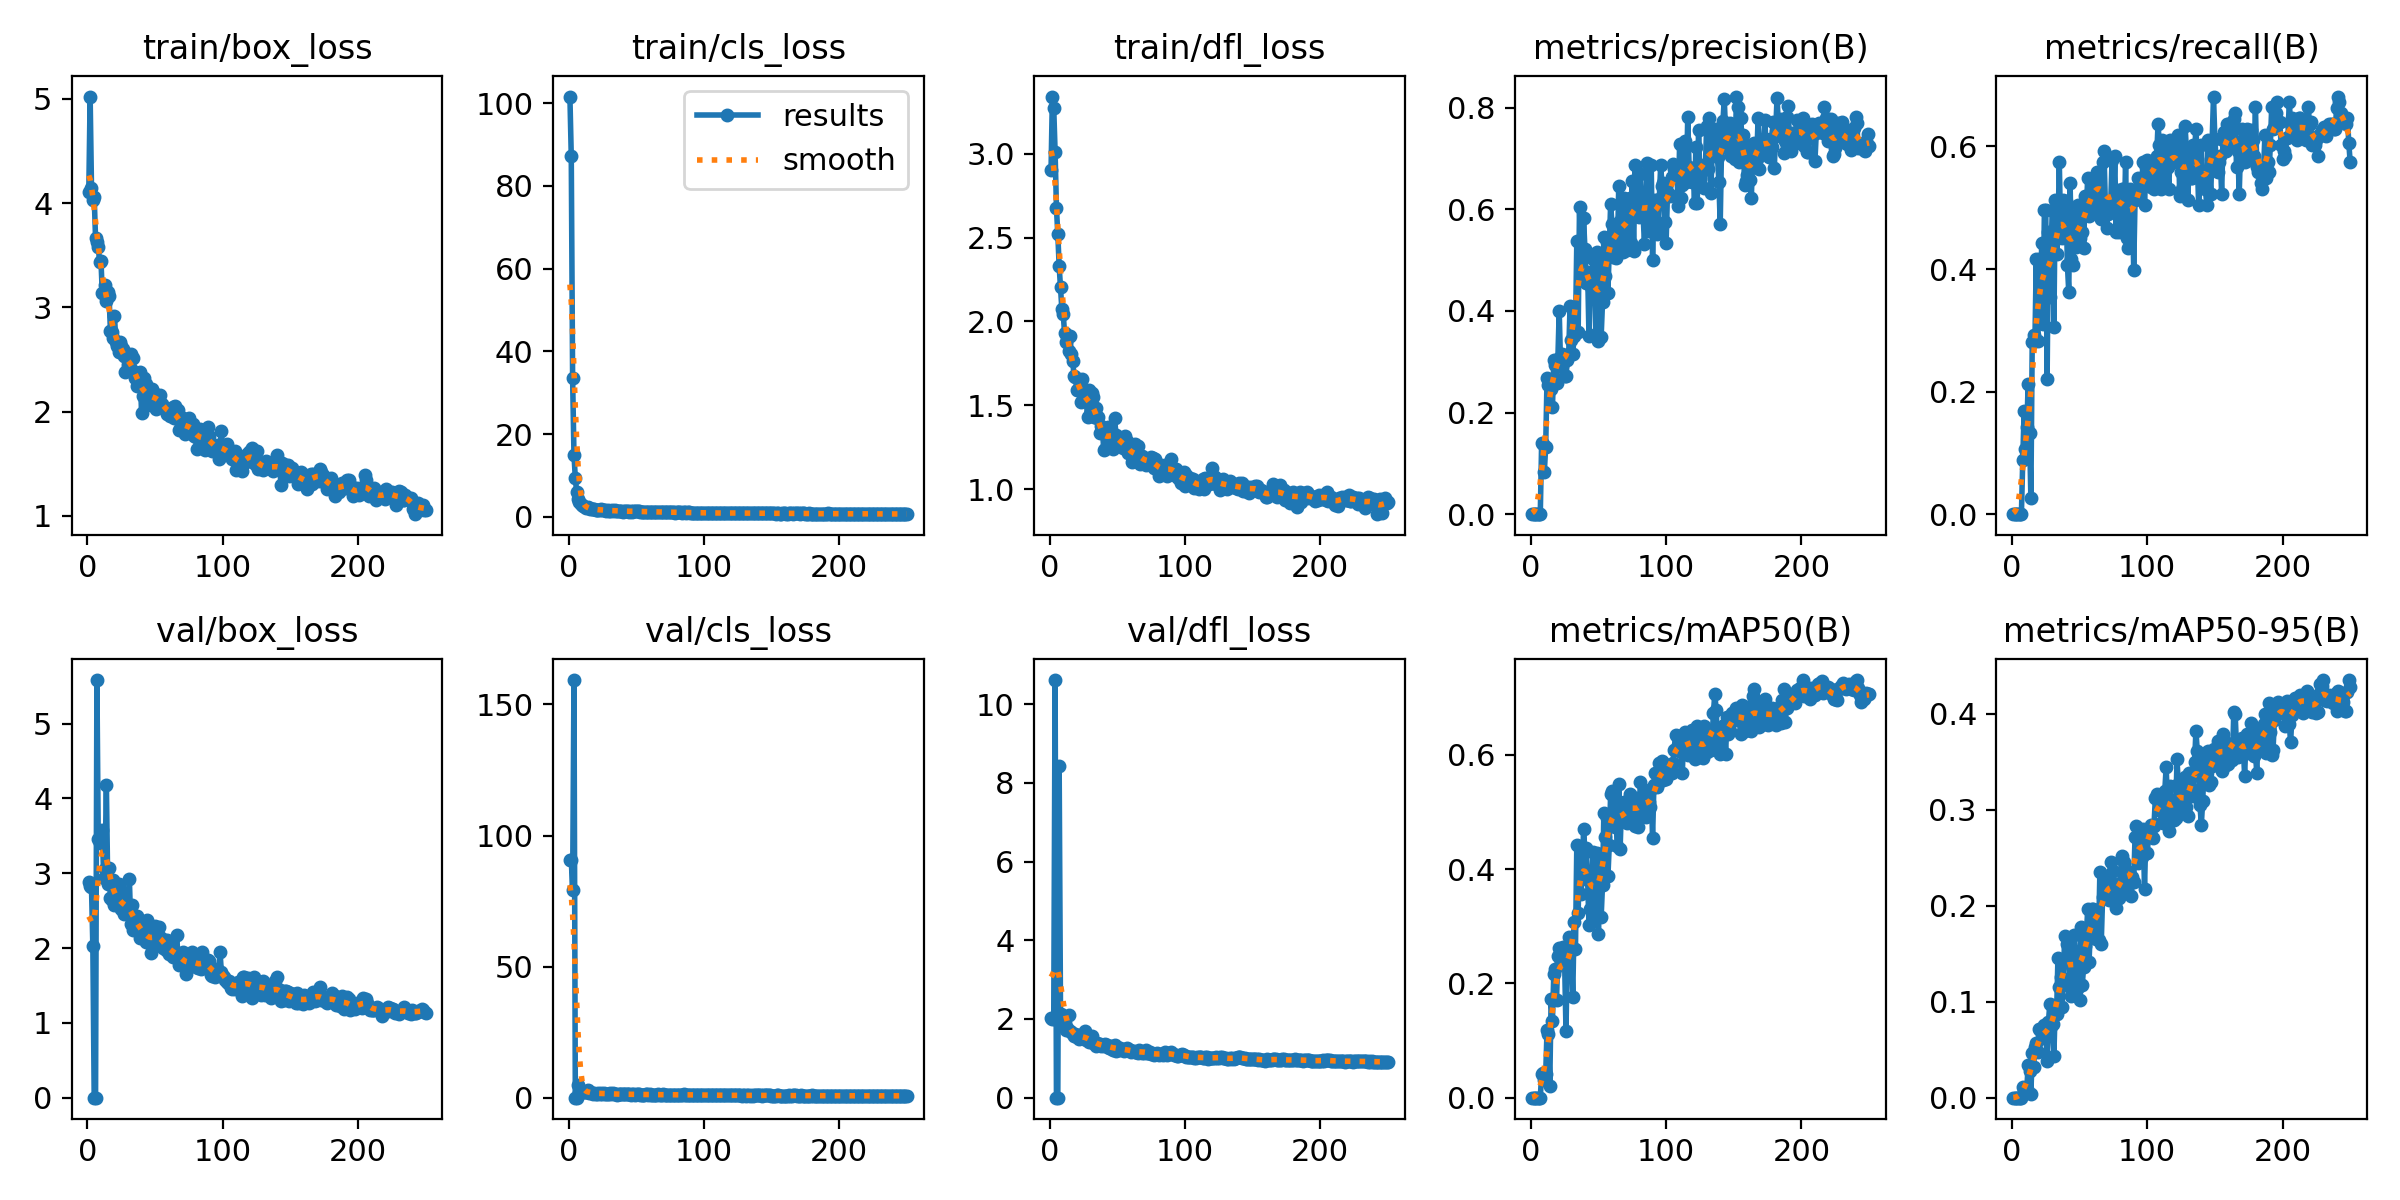

Values plotted in this chart, from the file beside it:
epoch, time, train/box_loss, train/cls_loss, train/dfl_loss, metrics/precision(B), metrics/recall(B), metrics/mAP50(B), metrics/mAP50-95(B), val/box_loss, val/cls_loss, val/dfl_loss, lr/pg0, lr/pg1, lr/pg2
1, 5, 4.107, 101.6, 2.903, 0, 0, 0, 0, 2.882, 90.61, 2.028, 0.0004, 0.0004, 0.0004
2, 8.321, 5.023, 87.2, 3.342, 0, 0, 0, 0, 2.823, 90.78, 2, 0.0008168, 0.0008168, 0.0008168
3, 11.64, 4.149, 33.47, 3.272, 0, 0, 0, 0, 2.81, 79.16, 1.996, 0.00123, 0.00123, 0.00123
4, 14.9, 4.03, 15.01, 3.012, 0, 0, 0, 0, 2.024, 159.3, 10.62, 0.00164, 0.00164, 0.00164
5, 18.1, 4.059, 9.353, 2.677, 0, 0, 0, 0, 0, 0, 0, 0.001968, 0.001968, 0.001968
6, 21.18, 3.662, 5.954, 2.521, 0, 0, 0, 0, 0, 0, 0, 0.00196, 0.00196, 0.00196
7, 24.31, 3.63, 4.21, 2.33, 0, 0, 0, 0, 5.581, 5.016, 8.428, 0.001952, 0.001952, 0.001952
8, 27.53, 3.577, 3.573, 2.206, 0.1398, 0.0885, 0.04152, 0.01138, 3.451, 2.11, 2.129, 0.001945, 0.001945, 0.001945
9, 30.72, 3.439, 3.147, 2.073, 0.1378, 0.1681, 0.04252, 0.00845, 3.397, 2.057, 1.989, 0.001937, 0.001937, 0.001937
10, 33.43, 3.446, 2.863, 2.046, 0.08367, 0.1062, 0.03148, 0.00681, 3.562, 2.321, 2.007, 0.001929, 0.001929, 0.001929
11, 36.11, 3.133, 2.537, 1.929, 0.1327, 0.1416, 0.04098, 0.00942, 3.58, 2.142, 1.895, 0.001921, 0.001921, 0.001921
12, 38.82, 3.145, 2.354, 1.879, 0.2673, 0.2124, 0.1188, 0.03397, 2.937, 2.049, 1.728, 0.001913, 0.001913, 0.001913
13, 41.99, 3.217, 2.265, 1.913, 0.2535, 0.1327, 0.1121, 0.02776, 3.051, 2.261, 1.781, 0.001905, 0.001905, 0.001905
14, 44.68, 3.061, 2.292, 1.821, 0.2613, 0.02655, 0.02036, 0.00403, 4.182, 2.875, 2.104, 0.001897, 0.001897, 0.001897
15, 47.38, 3.146, 2.054, 1.911, 0.247, 0.2817, 0.1722, 0.04693, 2.858, 1.734, 1.682, 0.001889, 0.001889, 0.001889
16, 50.59, 3.104, 1.934, 1.805, 0.2107, 0.292, 0.135, 0.0318, 3.07, 2.317, 1.67, 0.001881, 0.001881, 0.001881
17, 53.28, 2.773, 1.931, 1.767, 0.3027, 0.2832, 0.2169, 0.05304, 2.671, 1.97, 1.621, 0.001873, 0.001873, 0.001873
18, 56.46, 2.759, 1.802, 1.674, 0.2932, 0.4159, 0.2261, 0.05718, 2.638, 1.489, 1.579, 0.001865, 0.001865, 0.001865
19, 59.64, 2.703, 1.798, 1.672, 0.2572, 0.2832, 0.1711, 0.04804, 2.905, 1.622, 1.613, 0.001857, 0.001857, 0.001857
20, 62.31, 2.915, 1.779, 1.592, 0.3051, 0.4159, 0.2483, 0.07196, 2.579, 1.483, 1.554, 0.00185, 0.00185, 0.00185
21, 65.49, 2.67, 1.718, 1.593, 0.4004, 0.3186, 0.2621, 0.07068, 2.716, 1.56, 1.586, 0.001842, 0.001842, 0.001842
22, 68.72, 2.625, 1.68, 1.59, 0.291, 0.4425, 0.2369, 0.06812, 2.578, 1.841, 1.487, 0.001834, 0.001834, 0.001834
23, 71.36, 2.571, 1.717, 1.521, 0.3143, 0.3097, 0.2384, 0.06231, 2.852, 1.533, 1.524, 0.001826, 0.001826, 0.001826
24, 74.05, 2.665, 1.854, 1.656, 0.2974, 0.4956, 0.2645, 0.0753, 2.561, 1.678, 1.564, 0.001818, 0.001818, 0.001818
25, 77.19, 2.629, 1.653, 1.566, 0.2728, 0.4956, 0.2368, 0.06902, 2.522, 1.545, 1.563, 0.00181, 0.00181, 0.00181
26, 79.83, 2.604, 1.581, 1.576, 0.2717, 0.2212, 0.1172, 0.03817, 2.745, 1.74, 1.705, 0.001802, 0.001802, 0.001802
27, 82.53, 2.528, 1.583, 1.531, 0.3026, 0.4602, 0.2533, 0.07904, 2.457, 1.519, 1.459, 0.001794, 0.001794, 0.001794
28, 85.73, 2.383, 1.485, 1.428, 0.3155, 0.354, 0.2812, 0.0979, 2.517, 1.462, 1.464, 0.001786, 0.001786, 0.001786
29, 88.92, 2.552, 1.567, 1.592, 0.4098, 0.4425, 0.2713, 0.07468, 2.552, 1.5, 1.423, 0.001778, 0.001778, 0.001778
30, 91.6, 2.443, 1.501, 1.446, 0.3434, 0.4954, 0.2608, 0.0764, 2.511, 1.455, 1.469, 0.00177, 0.00177, 0.00177
31, 94.3, 2.488, 1.484, 1.575, 0.3154, 0.3058, 0.1764, 0.04378, 2.917, 1.687, 1.58, 0.001762, 0.001762, 0.001762
32, 96.95, 2.556, 1.642, 1.548, 0.3509, 0.5133, 0.3078, 0.09523, 2.327, 1.419, 1.397, 0.001754, 0.001754, 0.001754
33, 100.1, 2.398, 1.515, 1.431, 0.3593, 0.4248, 0.2609, 0.08711, 2.577, 1.623, 1.418, 0.001747, 0.001747, 0.001747
34, 102.8, 2.51, 1.584, 1.485, 0.537, 0.4513, 0.4416, 0.1455, 2.24, 1.408, 1.326, 0.001739, 0.001739, 0.001739
35, 106, 2.319, 1.438, 1.423, 0.3582, 0.5752, 0.3226, 0.1155, 2.292, 1.383, 1.385, 0.001731, 0.001731, 0.001731
36, 108.7, 2.326, 1.465, 1.432, 0.6047, 0.4602, 0.4392, 0.1256, 2.365, 1.197, 1.352, 0.001723, 0.001723, 0.001723
37, 111.4, 2.244, 1.379, 1.333, 0.4822, 0.4513, 0.3566, 0.09493, 2.424, 1.432, 1.355, 0.001715, 0.001715, 0.001715
38, 114.1, 2.309, 1.426, 1.376, 0.4638, 0.5129, 0.3862, 0.1241, 2.345, 1.259, 1.316, 0.001707, 0.001707, 0.001707
39, 116.8, 2.384, 1.422, 1.351, 0.5821, 0.4561, 0.4705, 0.1683, 2.133, 1.243, 1.33, 0.001699, 0.001699, 0.001699
40, 120.1, 1.981, 1.288, 1.233, 0.5217, 0.5116, 0.4299, 0.1451, 2.255, 1.23, 1.308, 0.001691, 0.001691, 0.001691
41, 122.8, 2.153, 1.342, 1.242, 0.4541, 0.4071, 0.4377, 0.1601, 2.246, 1.391, 1.353, 0.001683, 0.001683, 0.001683
42, 125.5, 2.322, 1.504, 1.323, 0.4764, 0.3628, 0.381, 0.1435, 2.144, 1.476, 1.339, 0.001675, 0.001675, 0.001675
43, 128.2, 2.262, 1.371, 1.371, 0.3506, 0.5398, 0.3023, 0.1151, 2.086, 1.57, 1.289, 0.001667, 0.001667, 0.001667
44, 131, 2.065, 1.325, 1.283, 0.4615, 0.4172, 0.3304, 0.1058, 2.372, 1.26, 1.272, 0.001659, 0.001659, 0.001659
45, 133.7, 2.193, 1.294, 1.353, 0.4435, 0.4071, 0.3627, 0.1511, 2.095, 1.286, 1.319, 0.001652, 0.001652, 0.001652
46, 136.4, 2.091, 1.362, 1.33, 0.5011, 0.4867, 0.4308, 0.1691, 2.078, 1.13, 1.232, 0.001644, 0.001644, 0.001644
47, 139, 2.064, 1.291, 1.238, 0.5122, 0.4368, 0.3766, 0.1522, 1.938, 1.221, 1.219, 0.001636, 0.001636, 0.001636
48, 141.7, 2.219, 1.429, 1.425, 0.3551, 0.4513, 0.3172, 0.1133, 2.236, 1.57, 1.346, 0.001628, 0.001628, 0.001628
49, 144.3, 2.179, 1.411, 1.321, 0.5158, 0.5044, 0.4279, 0.1474, 2.112, 1.202, 1.196, 0.00162, 0.00162, 0.00162
50, 147.1, 2.16, 1.311, 1.28, 0.3403, 0.4513, 0.2872, 0.1015, 2.29, 1.459, 1.286, 0.001612, 0.001612, 0.001612
51, 149.7, 2.027, 1.411, 1.3, 0.4989, 0.4867, 0.4208, 0.1777, 2.08, 1.305, 1.217, 0.001604, 0.001604, 0.001604
52, 153, 2.152, 1.301, 1.281, 0.3494, 0.4602, 0.3163, 0.1178, 2.163, 1.244, 1.257, 0.001596, 0.001596, 0.001596
53, 155.7, 2.113, 1.279, 1.262, 0.4177, 0.4336, 0.373, 0.1363, 2.275, 1.163, 1.231, 0.001588, 0.001588, 0.001588
54, 158.4, 2.16, 1.261, 1.245, 0.5447, 0.5187, 0.4978, 0.158, 2.147, 1.138, 1.218, 0.00158, 0.00158, 0.00158
55, 161.1, 2.069, 1.245, 1.266, 0.4693, 0.4956, 0.457, 0.1684, 2.1, 1.13, 1.193, 0.001572, 0.001572, 0.001572
56, 163.8, 2.039, 1.28, 1.319, 0.5353, 0.5487, 0.4893, 0.1964, 1.997, 1.146, 1.231, 0.001564, 0.001564, 0.001564
57, 167.1, 2.023, 1.294, 1.287, 0.436, 0.4867, 0.3876, 0.1416, 2.107, 1.353, 1.263, 0.001556, 0.001556, 0.001556
58, 169.8, 2.037, 1.288, 1.218, 0.5224, 0.4956, 0.443, 0.1775, 1.973, 1.282, 1.225, 0.001549, 0.001549, 0.001549
59, 172.5, 1.98, 1.219, 1.219, 0.6099, 0.5133, 0.5322, 0.1965, 2.112, 1.17, 1.199, 0.001541, 0.001541, 0.001541
60, 175.9, 1.979, 1.296, 1.211, 0.5716, 0.531, 0.5363, 0.1966, 1.916, 1.227, 1.171, 0.001533, 0.001533, 0.001533
... 190 more rows
